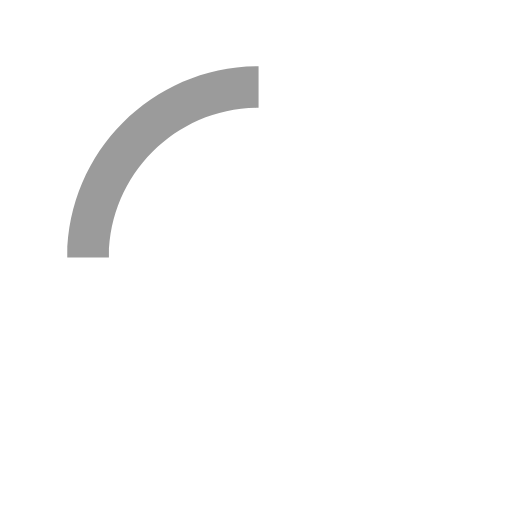
t = 0.00 s
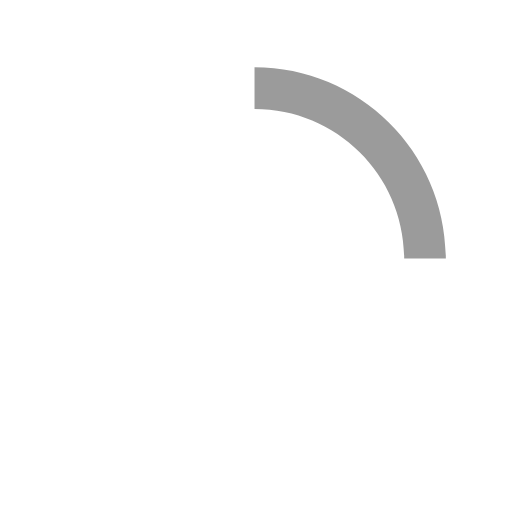
t = 0.15 s
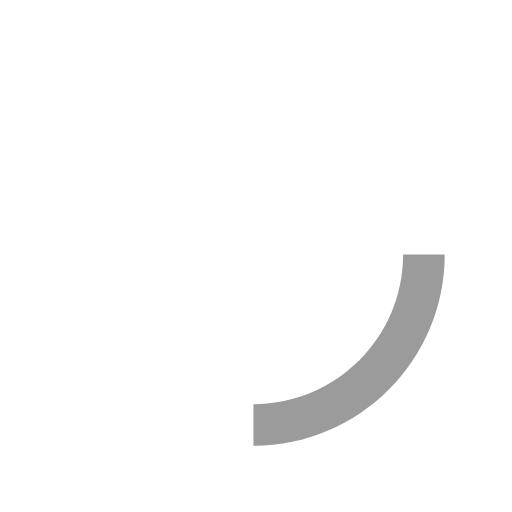
t = 0.30 s
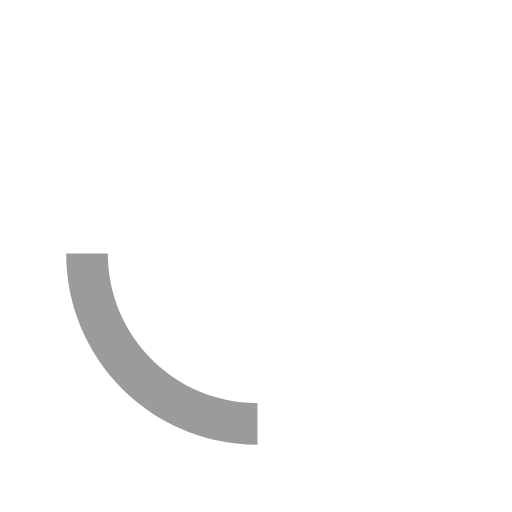
t = 0.45 s

The animated SVG that drew these frames (rendered in a browser with its animation timeline set to each time). Animation: 1 SMIL element (animateTransform=1); one cycle of 0.60 s, repeats indefinitely.

<?xml version="1.0" encoding="UTF-8"?>
<svg version="1.1" id="loader-1" xmlns="http://www.w3.org/2000/svg" xmlns:xlink="http://www.w3.org/1999/xlink" x="0px" y="0px" width="12px" height="12px" viewBox="0 0 50 50" style="enable-background:new 0 0 50 50;" xml:space="preserve">
  <path fill="#9B9B9B" d="M25.251,6.461c-10.318,0-18.683,8.365-18.683,18.683h4.068c0-8.071,6.543-14.615,14.615-14.615V6.461z" transform="rotate(113.934 25 25)">
    <animateTransform attributeType="xml" attributeName="transform" type="rotate" from="0 25 25" to="360 25 25" dur="0.6s" repeatCount="indefinite"></animateTransform>
</path>
</svg>
